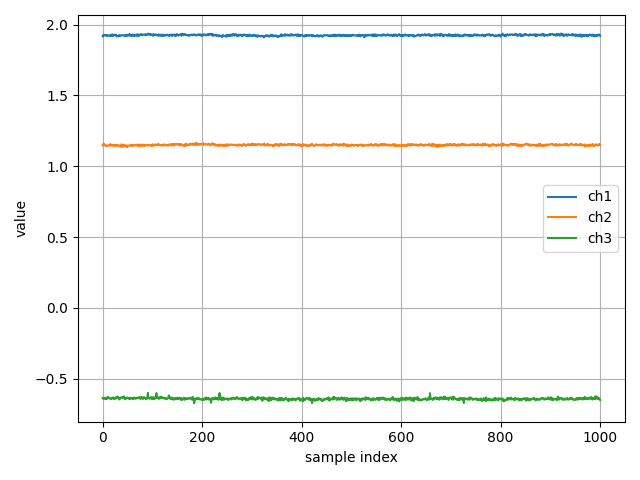

Values plotted in this chart, from the file beside it:
ch1, ch2, ch3
1.918, 1.15, -0.6361
1.921, 1.146, -0.6394
1.93, 1.16, -0.6368
1.924, 1.151, -0.6405
1.923, 1.153, -0.6367
1.925, 1.148, -0.6339
1.927, 1.145, -0.6424
1.923, 1.147, -0.6399
1.927, 1.143, -0.6422
1.92, 1.145, -0.6407
1.923, 1.148, -0.6279
1.924, 1.146, -0.6353
1.924, 1.148, -0.6315
1.92, 1.148, -0.6368
1.921, 1.146, -0.6399
1.925, 1.15, -0.6397
1.928, 1.157, -0.6396
1.921, 1.147, -0.6362
1.921, 1.147, -0.6419
1.932, 1.149, -0.6384
1.921, 1.149, -0.6358
1.921, 1.146, -0.6324
1.927, 1.15, -0.6317
1.929, 1.152, -0.6431
1.926, 1.145, -0.6393
1.925, 1.147, -0.6337
1.929, 1.145, -0.6388
1.929, 1.15, -0.6384
1.917, 1.146, -0.628
1.921, 1.149, -0.6315
1.919, 1.149, -0.6251
1.918, 1.149, -0.6296
1.919, 1.15, -0.6355
1.927, 1.145, -0.6429
1.923, 1.145, -0.6457
1.92, 1.144, -0.6346
1.922, 1.139, -0.6336
1.923, 1.149, -0.6311
1.926, 1.155, -0.6311
1.926, 1.148, -0.634
1.924, 1.136, -0.6358
1.925, 1.144, -0.6266
1.924, 1.149, -0.628
1.925, 1.143, -0.6251
1.923, 1.148, -0.6365
1.919, 1.149, -0.6443
1.926, 1.142, -0.6375
1.922, 1.146, -0.6399
1.93, 1.137, -0.6377
1.927, 1.148, -0.6352
1.921, 1.139, -0.6307
1.923, 1.144, -0.6353
1.925, 1.142, -0.6388
1.924, 1.145, -0.6394
1.935, 1.147, -0.6437
1.928, 1.151, -0.6334
1.92, 1.147, -0.6415
1.924, 1.149, -0.6362
1.924, 1.151, -0.6365
1.922, 1.142, -0.6355
... 941 more rows
